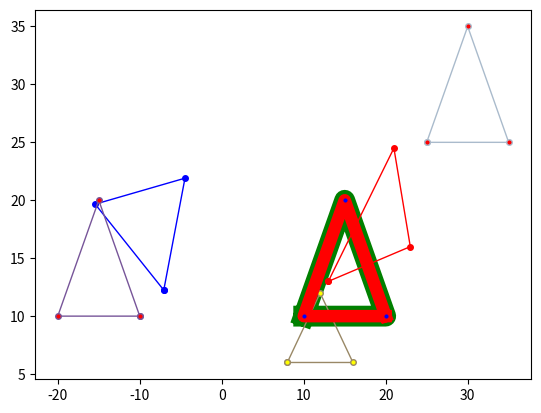

Generate this figure with matplotlib: (Note: this script raises an exception after producing the figure.)
"""
[redacted]
Date: 2022-05-29 17:56:54
[redacted]
LastEditTime: 2022-05-29 22:53:07
FilePath: /python-collection/math/numpyMatrix.py
Description: 点通过矩阵进行旋转, 并绘制出旋转前后的点 
"""

# pip install numpy

# Python - 矩阵 - Python数据结构 | 编程字典
# https://codingdict.com/article/4835

# matplotlib 之形状与路径：patches和path - 简书
# https://www.jianshu.com/p/d52132ab9ccc/

import matplotlib.pyplot as plt
import matplotlib.patches as mpathes

import numpy as np
import math

PI = 3.1415926

# 要进行操作的三角形
ptXArray = [10, 20, 15]
ptYArray = [10, 10, 20]

###########################################
# 绕Z轴旋转 (原点旋转)

# 若要进行 非原点的旋转变换:
# 1. 将物体旋转要绕的点移动到原点，
# 2. 移到原点后做旋转变换
# 3. 旋转变换完成后平移回原来的位置

angle = 75  # 旋转角度
radian = angle * PI / 180

# 三角函数,度数的sin cos值
sinValue = math.sin(radian)
cosValue = math.cos(radian)

print('------ 旋转矩阵')
rotateMatrix = np.array([
    [cosValue, -sinValue, 0, 0],
    [sinValue, cosValue, 0, 0],
    [0, 0, 1, 0],
    [0, 0, 0, 1]])

print(rotateMatrix)

ptXRotateArray = []
ptYRotateArray = []
for i in range(len(ptXArray)):
    rotatePt = np.array([[ptXArray[i]], [ptYArray[i]], [0], [1]])

    ptRes = rotateMatrix.dot(rotatePt)
    ptXRotateArray.append(ptRes[0][0])
    ptYRotateArray.append(ptRes[1][0])

###########################################
# 缩放
print('------ 缩放矩阵')
xScale = 0.8
yScale = 0.6
scaleMatrix = np.array([
    [xScale, 0, 0, 0],
    [0, yScale, 0, 0],
    [0, 0, 1, 0],
    [0, 0, 0, 1]])

print(scaleMatrix)

ptXScaleArray = []
ptYScaleArray = []

for i in range(len(ptXArray)):
    scalePt = np.array([[ptXArray[i]], [ptYArray[i]], [0], [1]])

    ptRes = scaleMatrix.dot(scalePt)
    ptXScaleArray.append(ptRes[0][0])
    ptYScaleArray.append(ptRes[1][0])

###########################################
# 平移 
print('------ 平移 矩阵')
xMov = 15
yMov = 15
transMatrix = np.array([
    [1, 0, 0, xMov],
    [0, 1, 0, yMov],
    [0, 0, 1, 0],
    [0, 0, 0, 1]])

print(transMatrix)

ptXTransArray = []
ptYTransArray = []

for i in range(len(ptXArray)):
    transPt = np.array([[ptXArray[i]], [ptYArray[i]], [0], [1]])
    ptRes = transMatrix.dot(transPt)
    ptXTransArray.append(ptRes[0][0])
    ptYTransArray.append(ptRes[1][0])

###########################################
# 镜像

# 以指定直线进行镜像
# https://blog.csdn.net/cuixiping/article/details/11934085

print('------ 镜像 矩阵')
mirrorMatrix = np.array([
    [-1, 0, 0, 0],
    [0, 1, 0, 0],
    [0, 0, 1, 0],
    [0, 0, 0, 1]])
print(mirrorMatrix)

ptXMirrorArray = []
ptYMirrorArray = []

for i in range(len(ptXArray)):
    mirrorPt = np.array([[ptXArray[i]], [ptYArray[i]], [0], [1]])

    ptRes = mirrorMatrix.dot(mirrorPt)
    ptXMirrorArray.append(ptRes[0][0])
    ptYMirrorArray.append(ptRes[1][0])

###########################################
# 中心X轴镜像
print('------ 中心X轴镜像 矩阵')
centerXMatrix = np.array([
    [-1,   0,   0,  0],
    [0,   1,   0,  0],
    [0,   0,   1,  0],
    [0,   0,   0,  1] ])

# 左移10
movLMatrix = np.array([
    [1,   0,   0,  -15],
    [0,   1,   0,  0],
    [0,   0,   1,  0],
    [0,   0,   0,  1] ])

# 右移10
movRMatrix = np.array([
    [1,   0,   0,  15],
    [0,   1,   0,  0],
    [0,   0,   1,  0],
    [0,   0,   0,  1] ])

# 组合矩阵
matX = movRMatrix.dot(centerXMatrix).dot(movLMatrix)

print(f'maX = \n{matX}')

ptXCMirrorArray = []
ptYCMirrorArray= []

for i in range(len(ptXArray)):
    mirPt = np.array([[ptXArray[i]], [ptYArray[i]], [0], [1]])

    ptR = matX.dot(mirPt)
    
    # 单个矩阵进行变换
    # ptResL = movLMatrix.dot(mirPt)
    # ptC = centerXMatrix.dot(ptResL)
    # ptR = movRMatrix.dot(ptC)

    ptXCMirrorArray.append(ptR[0][0])
    ptYCMirrorArray.append(ptR[1][0])
    

###########################################
# 切变 Shearing
# 切变是坐标系的变换，非均匀的拉伸。切变时候，角度变化，但是面积或体积不变。也可以理解为坐标轴间的角度变化，造成的扭曲。
# 剪切变换(shear transformation)是空间线性变换之一，是仿射变换的一种原始变换。
# 它指的是类似于四边形不稳定性那种性质，方形变平行四边形，任意一边都可以被拉长的过程

print('------ 切变矩阵')
s = 0.3  # 沿着x坐轴方向平移s
t = 0.3  # 沿着y坐轴方向平移t

shearMatrix = np.array([
    [1, s, 0, 0],
    [t, 1, 0, 0],
    [0, 0, 1, 0],
    [0, 0, 0, 1]])

print(shearMatrix)

ptXShearArray = []
ptYShearArray = []

for i in range(len(ptXArray)):
    shearPt = np.array([[ptXArray[i]], [ptYArray[i]], [0], [1]])

    ptRes = shearMatrix.dot(shearPt)
    ptXShearArray.append(ptRes[0][0])
    ptYShearArray.append(ptRes[1][0])

    print(ptRes[0][0])
    print(ptRes[1][0])
    print('------')

###########################################
# 对上边的切变求逆,即还原

print('------ 切变矩阵的逆矩陣')
invShearMatrix = np.matrix(shearMatrix).I
print(invShearMatrix)
print(invShearMatrix.shape)
print('----\n')

ptXInvShearArray = []  # 乘以逆矩陣后的点,即还原成最初的原始矩形
ptYInvShearArray = []

for i in range(len(ptXShearArray)):
    invShearPt = np.array([[ptXShearArray[i]], [ptYShearArray[i]], [0], [1]])
    print(invShearPt.shape)

    ptRes = invShearMatrix.dot(invShearPt)
    print(ptRes.shape)
    print(ptRes[0])
    print(ptRes[0].shape)
    print(ptRes[1])
    print(ptRes[1].shape)
    print('------')
    ptXInvShearArray.append(ptRes[0][0][0])
    ptYInvShearArray.append(ptRes[1][0][0])

###########################################
# 投影
print('------ 投影矩阵')

######################################################
# 绘图

# 原图
ptXArray.append(ptXArray[0])
ptYArray.append(ptYArray[0])

plt.plot(ptXArray, ptYArray, label='origin', linewidth=15, color='green',
         marker='o', markerfacecolor='green', markersize=4)

# 旋转
ptXRotateArray.append(ptXRotateArray[0])  # 加入起点,使图形闭合
ptYRotateArray.append(ptYRotateArray[0])
plt.plot(ptXRotateArray, ptYRotateArray, label='rotate', linewidth=1, color='blue',
         marker='o', markerfacecolor='blue', markersize=4)

# 缩放
ptXScaleArray.append(ptXScaleArray[0])
ptYScaleArray.append(ptYScaleArray[0])
plt.plot(ptXScaleArray, ptYScaleArray, label='scale', linewidth=1, color='#998866',
         marker='o', markerfacecolor='yellow', markersize=4)

# 平移
ptXTransArray.append(ptXTransArray[0])
ptYTransArray.append(ptYTransArray[0])
plt.plot(ptXTransArray, ptYTransArray, label='trans', linewidth=1, color='#AABBCC',
         marker='o', markerfacecolor='red', markersize=4)

# 镜像
ptXMirrorArray.append(ptXMirrorArray[0])
ptYMirrorArray.append(ptYMirrorArray[0])
plt.plot(ptXMirrorArray, ptYMirrorArray, label='Mirror', linewidth=1, color='#775599',
         marker='o', markerfacecolor='red', markersize=4)

# 对象中心X轴镜像 
ptXCMirrorArray.append(ptXCMirrorArray[0]) # 加入起点,使图形闭合
ptYCMirrorArray.append(ptYCMirrorArray[0])
plt.plot(ptXCMirrorArray, ptYCMirrorArray, label='xMir', linewidth=9, color='red',
         marker='o', markerfacecolor='blue', markersize=4)
         
# 切变
ptXShearArray.append(ptXShearArray[0])
ptYShearArray.append(ptYShearArray[0])
plt.plot(ptXShearArray, ptYShearArray, label='Shearing', linewidth=1, color='red',
         marker='o', markerfacecolor='red', markersize=4)

# 切变逆
print(ptXInvShearArray)
print(ptYInvShearArray)

ptXInvShearArray.append(float(ptXInvShearArray[0]))
ptYInvShearArray.append(float(ptYInvShearArray[0]))
plt.plot(ptXInvShearArray, ptYInvShearArray, label='InvShearing', linewidth=1, color='blue',
         marker='o', markerfacecolor='red', markersize=4)

# 投影
# ptXProjArray.append(ptXProjArray[0])
# ptYProjArray.append(ptYProjArray[0])
# plt.plot(ptXProjArray, ptYProjArray, label='proj', linewidth=1, color='red',
#          marker='o', markerfacecolor='red', markersize=4)

plt.show()
